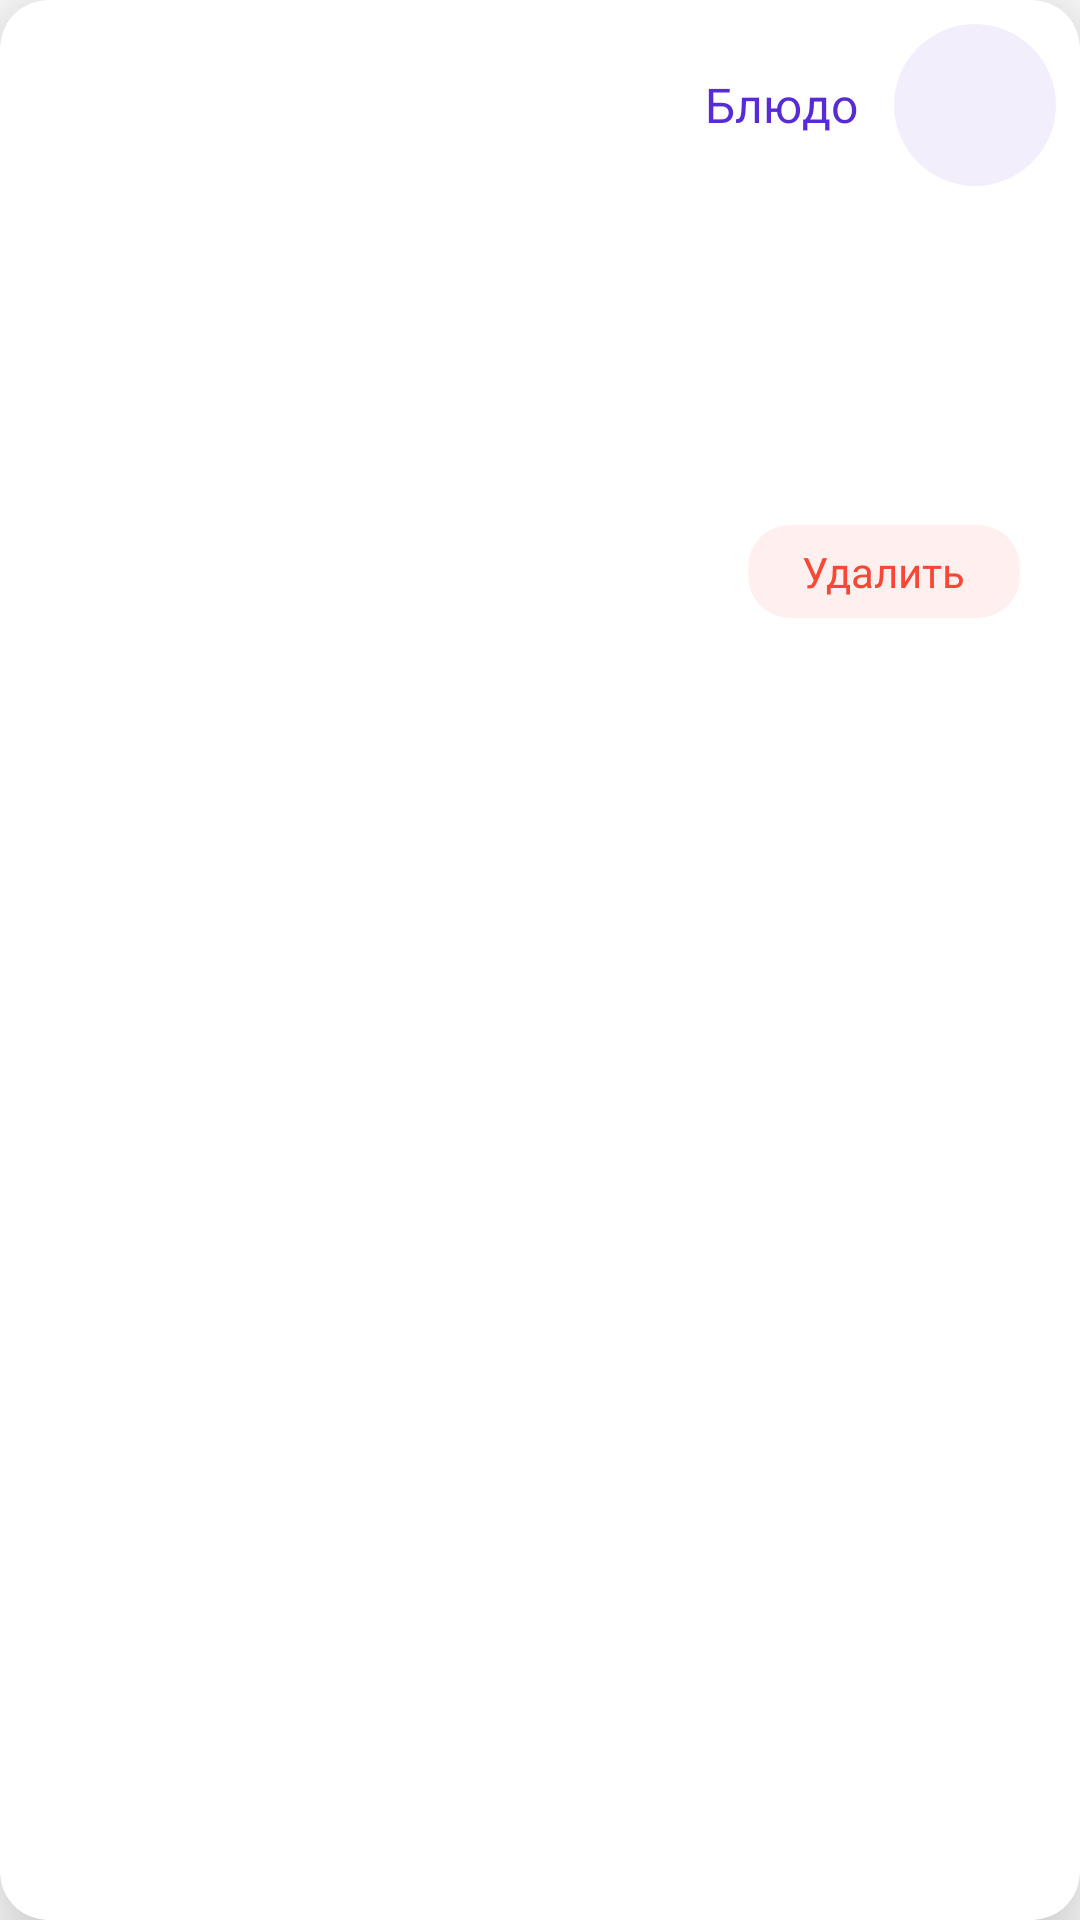

This screen was rendered from an Android layout file. Write that file and the resources it references.
<!-- AndroidManifest.xml: fallback theme Theme.MaterialComponents.DayNight.NoActionBar -->
<!-- res/layout/layout_lunch_meals_view_holder.xml -->
<?xml version="1.0" encoding="utf-8"?>
<androidx.cardview.widget.CardView xmlns:android="http://schemas.android.com/apk/res/android"
    xmlns:app="http://schemas.android.com/apk/res-auto"
    xmlns:tools="http://schemas.android.com/tools"
    android:layout_width="match_parent"
    android:layout_height="wrap_content"
    android:layout_marginStart="16dp"
    android:layout_marginTop="16dp"
    android:layout_marginEnd="16dp"
    app:cardCornerRadius="16dp"
    app:cardElevation="20dp">

    <LinearLayout
        android:layout_width="wrap_content"
        android:layout_height="wrap_content"
        android:layout_gravity="end"
        android:layout_marginTop="8dp"
        android:layout_marginEnd="8dp"
        android:orientation="horizontal">

        <TextView
            android:layout_width="wrap_content"
            android:layout_height="wrap_content"
            android:layout_gravity="center_vertical"
            android:layout_marginEnd="12dp"
            android:fontFamily="@font/tt_norms_bold"
            android:text="@string/meals_add_selected_meals"
            android:textColor="@color/bluepurple_text"
            android:textSize="16sp" />

        <TextView
            android:id="@+id/addLunchMealCountTv"
            android:layout_width="54dp"
            android:layout_height="54dp"
            android:layout_gravity="end"
            android:background="@drawable/bg_rounded_text_blue"
            android:fontFamily="@font/tt_norms_bold"
            android:gravity="center"
            android:textColor="@color/bluepurple_text"
            android:textSize="24sp"
            tools:text="2" />
    </LinearLayout>

    <LinearLayout
        android:layout_width="match_parent"
        android:layout_height="match_parent"
        android:layout_margin="20dp"
        android:orientation="vertical">

        <ImageView
            android:id="@+id/lunchMealsIv"
            android:layout_width="140dp"
            android:layout_height="90dp"
            android:scaleType="centerCrop" />

        <TextView
            android:id="@+id/lunchMealsNameTv"
            android:layout_width="wrap_content"
            android:layout_height="wrap_content"
            android:layout_marginTop="12dp"
            android:fontFamily="@font/tt_norms_medium"
            android:textColor="@color/black"
            android:textSize="18sp"
            tools:text="Рататата" />

        <LinearLayout
            android:layout_width="match_parent"
            android:layout_height="wrap_content"
            android:layout_marginTop="28dp"
            android:orientation="horizontal">

            <TextView
                android:id="@+id/lunchMealsPriceTv"
                android:layout_width="0dp"
                android:layout_height="wrap_content"
                android:layout_weight="1"
                android:fontFamily="@font/tt_norms_bold"
                android:textColor="@color/black"
                android:textSize="24sp"
                tools:text="420 ₽" />

            <TextView
                android:id="@+id/addLunchDeleteMealTv"
                android:layout_width="wrap_content"
                android:layout_height="wrap_content"
                android:layout_gravity="center_vertical"
                android:background="@drawable/bg_rounded_red_button"
                android:fontFamily="@font/tt_norms_medium"
                android:paddingStart="18dp"
                android:paddingTop="6dp"
                android:paddingEnd="18dp"
                android:paddingBottom="6dp"
                android:text="@string/meals_delete"
                android:textColor="@color/red_text"
                android:textSize="14sp" />
        </LinearLayout>
    </LinearLayout>
</androidx.cardview.widget.CardView>
<!-- resources referenced by this layout -->
<resources>
  <color name="black">#000000</color>
  <color name="bluepurple_text">#572cd8</color>
  <color name="red_text">#f94733</color>
  <!-- drawable bg_rounded_red_button (drawable) -->
  <?xml version="1.0" encoding="utf-8"?>
  <shape xmlns:android="http://schemas.android.com/apk/res/android">
      <corners android:radius="14dp" />
      <solid android:color="@color/red_text_8" />
      <padding
          android:bottom="8dp"
          android:left="12dp"
          android:right="12dp"
          android:top="8dp" />
  </shape>
  <!-- drawable bg_rounded_text_blue (drawable) -->
  <?xml version="1.0" encoding="utf-8"?>
  <shape xmlns:android="http://schemas.android.com/apk/res/android">
      <solid android:color="@color/bluepurple_text_8" />
      <corners android:radius="54dp" />
  </shape>
  <string name="meals_add_selected_meals">Блюдо</string>
  <string name="meals_delete">Удалить</string>
  <color name="red_text_8">#14F94733</color>
  <color name="bluepurple_text_8">#14572CD8</color>
</resources>
